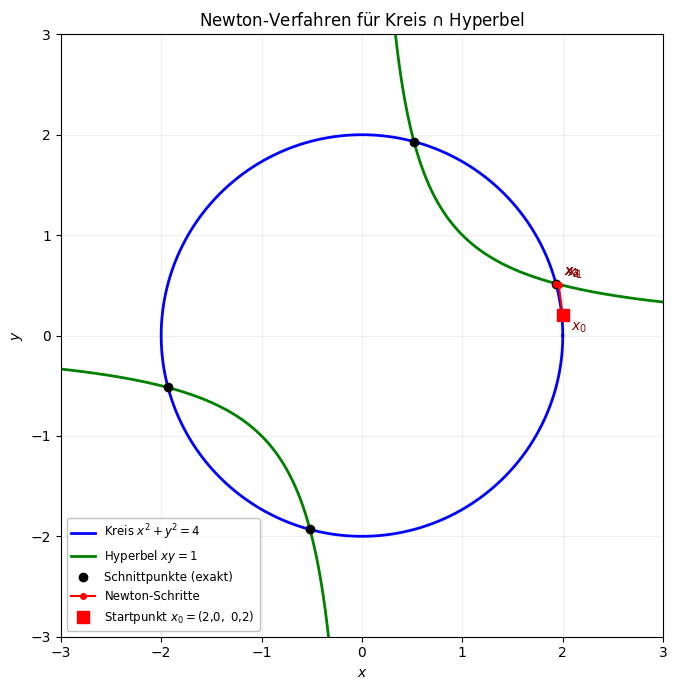
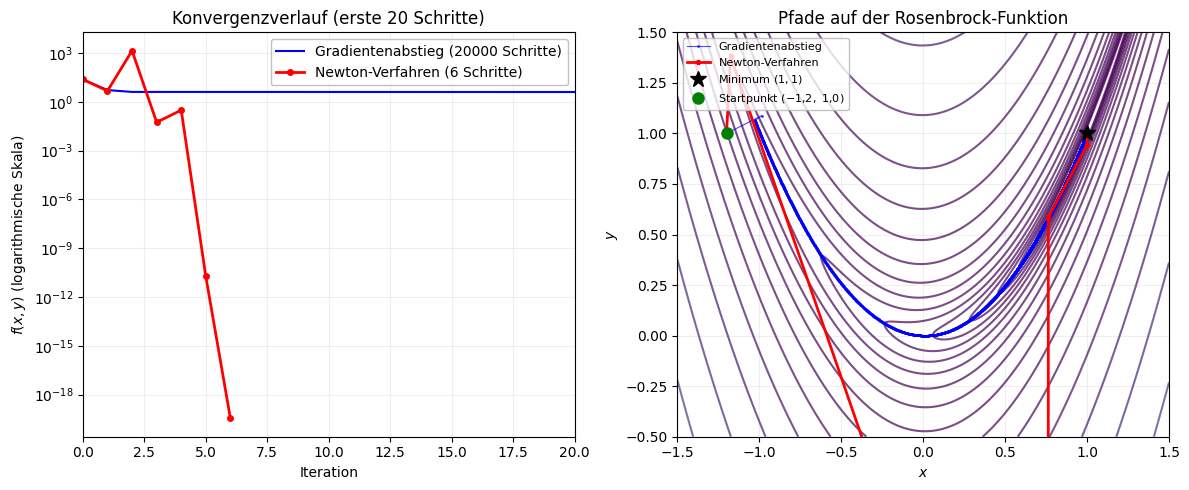

Reproduce these figures in Python, in order.
import numpy as np
import matplotlib.pyplot as plt
plt.style.use('default')
plt.rcParams.update({
    'figure.facecolor': 'white',
    'axes.facecolor': 'white',
    'savefig.facecolor': 'white',
    'savefig.transparent': False,
    'axes.edgecolor': 'black',
    'axes.labelcolor': 'black',
    'axes.titlecolor': 'black',
    'xtick.color': 'black',
    'ytick.color': 'black',
    'text.color': 'black',
    'axes.grid': True,
    'grid.color': '0.8',
    'legend.facecolor': 'white',
    'legend.edgecolor': '0.7',
})

def F_system(x, y):
    """Nichtlineares Gleichungssystem: Kreis und Hyperbel."""
    return np.array([x**2 + y**2 - 4.0, x * y - 1.0])

def J_system(x, y):
    """Jacobi-Matrix des Systems."""
    return np.array([
        [2.0 * x, 2.0 * y],
        [y, x]
    ])

# Exakte Lösung im 1. Quadranten
x_exakt_1 = np.sqrt(2.0 + np.sqrt(3.0))
y_exakt_1 = 1.0 / x_exakt_1
punkt_exakt = np.array([x_exakt_1, y_exakt_1])

print(f"Exakter Schnittpunkt (1. Quadrant): x = {x_exakt_1:.10f}, y = {y_exakt_1:.10f}")

def newton_system(F, J, x0, tol=1e-12, max_iter=20):
    x = np.array(x0, dtype=float)
    history = [x.copy()]
    errors = []
    residuals = []
    
    for k in range(max_iter):
        F_val = F(*x)
        res_norm = np.linalg.norm(F_val)
        err = np.linalg.norm(x - punkt_exakt)
        residuals.append(res_norm)
        errors.append(err)
        
        if res_norm < tol:
            break
            
        J_val = J(*x)
        delta = np.linalg.solve(J_val, -F_val)
        x = x + delta
        history.append(x.copy())
        
    return x, np.array(history), np.array(residuals), np.array(errors)

x0_sys = np.array([2.0, 0.2])
x_opt_sys, hist_sys, res_sys, err_sys = newton_system(F_system, J_system, x0_sys)

print("Newton-Verfahren für nichtlineares Gleichungssystem (Kreis & Hyperbel)")
print(f"Startpunkt: x_0 = ({x0_sys[0]:.2f}, {x0_sys[1]:.2f})\n")
print(f"{'k':>2} | {'x_k':>14} | {'y_k':>14} | {'||F(x_k)||':>14} | {'Fehler ||x_k - x*||':>20}")
print("-" * 72)
for k in range(len(hist_sys)):
    xk, yk = hist_sys[k]
    rk = res_sys[k] if k < len(res_sys) else np.linalg.norm(F_system(xk, yk))
    ek = err_sys[k] if k < len(err_sys) else np.linalg.norm(hist_sys[k] - punkt_exakt)
    print(f"{k:2d} | {xk:14.10f} | {yk:14.10f} | {rk:14.4e} | {ek:20.4e}")

fig, ax = plt.subplots(figsize=(7, 7))

# Kreis x^2 + y^2 = 4
phi = np.linspace(0, 2 * np.pi, 400)
ax.plot(2 * np.cos(phi), 2 * np.sin(phi), 'b-', linewidth=2, label=r'Kreis $x^2 + y^2 = 4$')

# Hyperbel xy = 1
xh_pos = np.linspace(0.3, 3.0, 300)
xh_neg = np.linspace(-3.0, -0.3, 300)
ax.plot(xh_pos, 1.0 / xh_pos, 'g-', linewidth=2, label=r'Hyperbel $xy = 1$')
ax.plot(xh_neg, 1.0 / xh_neg, 'g-', linewidth=2)

# Alle 4 Schnittpunkte
s3 = np.sqrt(3.0)
s_plus = np.sqrt(2.0 + s3)
s_minus = np.sqrt(2.0 - s3)
schnittpunkte = [
    (s_plus, s_minus), (s_minus, s_plus),
    (-s_plus, -s_minus), (-s_minus, -s_plus)
]
for idx, (sp_x, sp_y) in enumerate(schnittpunkte):
    lbl = 'Schnittpunkte (exakt)' if idx == 0 else ''
    ax.plot(sp_x, sp_y, 'ko', markersize=6, label=lbl)

# Iterationspfad
ax.plot(hist_sys[:, 0], hist_sys[:, 1], 'r.-', linewidth=1.5, markersize=8, label='Newton-Schritte')
ax.plot(x0_sys[0], x0_sys[1], 'rs', markersize=8, label=r'Startpunkt $x_0 = (2{,}0,\ 0{,}2)$')

for k, (px, py) in enumerate(hist_sys[:5]):
    offset = (0.08, 0.08) if k != 0 else (0.08, -0.15)
    ax.annotate(f'$x_{k}$', (px, py), xytext=(px + offset[0], py + offset[1]),
                fontsize=10, fontweight='bold', color='darkred')

ax.set_xlim(-3, 3)
ax.set_ylim(-3, 3)
ax.set_aspect('equal')
ax.set_xlabel('$x$')
ax.set_ylabel('$y$')
ax.set_title(r'Newton-Verfahren für Kreis $\cap$ Hyperbel')
ax.legend(loc='lower left', fontsize=8.5)
ax.grid(True, alpha=0.3)
plt.tight_layout()
plt.show()

def rosenbrock(x, y, a=1.0, b=100.0):
    return (a - x)**2 + b * (y - x**2)**2

def rosenbrock_grad(x, y, a=1.0, b=100.0):
    dfdx = -2 * (a - x) - 4 * b * x * (y - x**2)
    dfdy = 2 * b * (y - x**2)
    return np.array([dfdx, dfdy])

def rosenbrock_hess(x, y, a=1.0, b=100.0):
    d2fdx2 = 2 - 4 * b * y + 12 * b * x**2
    d2fdxdy = -4 * b * x
    d2fdy2 = 2 * b
    return np.array([[d2fdx2, d2fdxdy], [d2fdxdy, d2fdy2]])

def gradient_descent(grad_f, x0, eta=0.001, tol=1e-6, max_iter=20000):
    x = np.array(x0, dtype=float)
    path = [x.copy()]
    for k in range(max_iter):
        g = grad_f(*x)
        if np.linalg.norm(g) < tol:
            break
        x = x - eta * g
        path.append(x.copy())
    return x, np.array(path)

def newton_optimizer(grad_f, hess_f, x0, tol=1e-6, max_iter=50):
    x = np.array(x0, dtype=float)
    path = [x.copy()]
    for k in range(max_iter):
        g = grad_f(*x)
        if np.linalg.norm(g) < tol:
            break
        H = hess_f(*x)
        delta = np.linalg.solve(H, -g)
        x = x + delta
        path.append(x.copy())
    return x, np.array(path)

x0_opt = np.array([-1.2, 1.0])

# 1. Gradientenabstieg (wie in Notebook 05 mit eta = 0.001)
x_gd, path_gd = gradient_descent(rosenbrock_grad, x0_opt, eta=0.001, max_iter=20000)

# 2. Newton-Verfahren
x_newton, path_newton = newton_optimizer(rosenbrock_grad, rosenbrock_hess, x0_opt)

print(f"Startpunkt: {x0_opt}, Minimum: (1.0, 1.0)\n")
print(f"Gradientenabstieg (eta=0.001): {len(path_gd)-1:6d} Schritte -> x = ({x_gd[0]:.6f}, {x_gd[1]:.6f}), f(x) = {rosenbrock(*x_gd):.6e}")
print(f"Newton-Verfahren:              {len(path_newton)-1:6d} Schritte -> x = ({x_newton[0]:.6f}, {x_newton[1]:.6f}), f(x) = {rosenbrock(*x_newton):.6e}")

print(f"{'k':>2} | {'x_k':>14} | {'y_k':>14} | {'f(x_k)':>14} | {'||grad f||':>14}")
print("-" * 65)
for k, p in enumerate(path_newton):
    g_k = rosenbrock_grad(*p)
    print(f"{k:2d} | {p[0]:14.8f} | {p[1]:14.8f} | {rosenbrock(*p):14.6e} | {np.linalg.norm(g_k):14.4e}")

f_gd = [rosenbrock(*p) for p in path_gd]
f_newton = [rosenbrock(*p) for p in path_newton]

fig, axes = plt.subplots(1, 2, figsize=(12, 5))

# 1. Konvergenzkurven
axes[0].plot(f_gd, 'b-', label=f'Gradientenabstieg ({len(path_gd)-1} Schritte)')
axes[0].plot(f_newton, 'r.-', linewidth=2, markersize=8, label=f'Newton-Verfahren ({len(path_newton)-1} Schritte)')
axes[0].set_yscale('log')
axes[0].set_xlim(0, max(len(path_newton) + 5, 20))
axes[0].set_xlabel('Iteration')
axes[0].set_ylabel('$f(x, y)$ (logarithmische Skala)')
axes[0].set_title('Konvergenzverlauf (erste 20 Schritte)')
axes[0].legend()
axes[0].grid(True, alpha=0.3)

# 2. Höhenlinienbild mit Pfaden
xs = np.linspace(-1.5, 1.5, 400)
ys = np.linspace(-0.5, 1.5, 400)
X, Y = np.meshgrid(xs, ys)
Z = rosenbrock(X, Y)

axes[1].contour(X, Y, Z, levels=np.logspace(-1, 3.5, 20), cmap='viridis', alpha=0.7)
axes[1].plot(path_gd[:, 0], path_gd[:, 1], 'b.-', markersize=2, linewidth=0.8, alpha=0.7, label='Gradientenabstieg')
axes[1].plot(path_newton[:, 0], path_newton[:, 1], 'r.-', markersize=6, linewidth=2, label='Newton-Verfahren')
axes[1].plot(1, 1, 'k*', markersize=12, label='Minimum $(1, 1)$')
axes[1].plot(*x0_opt, 'go', markersize=8, label=r'Startpunkt $(-1{,}2,\ 1{,}0)$')

axes[1].set_xlim(-1.5, 1.5)
axes[1].set_ylim(-0.5, 1.5)
axes[1].set_xlabel('$x$')
axes[1].set_ylabel('$y$')
axes[1].set_title('Pfade auf der Rosenbrock-Funktion')
axes[1].legend(loc='upper left', fontsize=8)
axes[1].grid(True, alpha=0.3)

plt.tight_layout()
plt.show()
